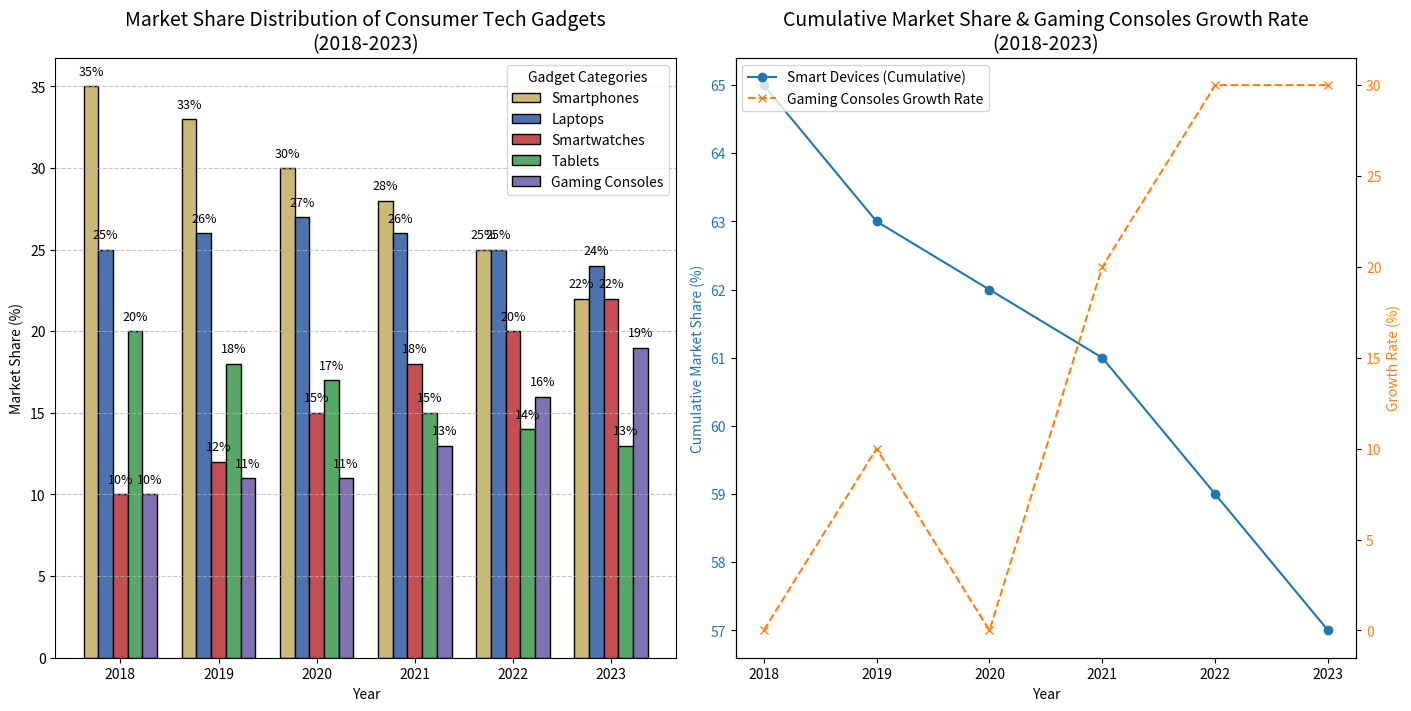

The matplotlib source for this figure:
import matplotlib.pyplot as plt
import numpy as np

gadgets = ['Smartphones', 'Laptops', 'Smartwatches', 'Tablets', 'Gaming Consoles']
years = ['2018', '2019', '2020', '2021', '2022', '2023']

data = np.array([
    [35, 33, 30, 28, 25, 22],
    [25, 26, 27, 26, 25, 24],
    [10, 12, 15, 18, 20, 22],
    [20, 18, 17, 15, 14, 13],
    [10, 11, 11, 13, 16, 19],
])

smart_devices = data[0] + data[2] + data[3]
gaming_growth_rate = np.diff(data[4], prepend=data[4][0]) / data[4][0] * 100

fig, (ax1, ax2) = plt.subplots(1, 2, figsize=(14, 7), constrained_layout=True)

bar_width = 0.15
x_positions = np.arange(len(years))
# Shuffled colors list
colors = ['#ccb974', '#4c72b0', '#c44e52', '#55a868', '#8172b3']

for i, (gadget, color) in enumerate(zip(gadgets, colors)):
    ax1.bar(x_positions + i * bar_width, data[i], width=bar_width, label=gadget, color=color, edgecolor='black')

ax1.set_title('Market Share Distribution of Consumer Tech Gadgets\n(2018-2023)', fontsize=14)
ax1.set_xlabel('Year')
ax1.set_ylabel('Market Share (%)')
ax1.set_xticks(x_positions + bar_width * 2)
ax1.set_xticklabels(years)
ax1.legend(title="Gadget Categories")

for i in range(len(years)):
    for j in range(len(gadgets)):
        ax1.text(x_positions[i] + j * bar_width, data[j, i] + 0.5, f"{data[j, i]}%", ha='center', va='bottom', fontsize=9)

ax1.yaxis.grid(True, linestyle='--', alpha=0.7)

ax2.plot(years, smart_devices, marker='o', color='#1f77b4', label='Smart Devices (Cumulative)')
ax2.set_title('Cumulative Market Share & Gaming Consoles Growth Rate\n(2018-2023)', fontsize=14)
ax2.set_xlabel('Year')
ax2.set_ylabel('Cumulative Market Share (%)', color='#1f77b4')
ax2.tick_params(axis='y', labelcolor='#1f77b4')

ax3 = ax2.twinx()
ax3.plot(years, gaming_growth_rate, marker='x', color='#ff7f0e', linestyle='--', label='Gaming Consoles Growth Rate')
ax3.set_ylabel('Growth Rate (%)', color='#ff7f0e')
ax3.tick_params(axis='y', labelcolor='#ff7f0e')

lns1, labs1 = ax2.get_legend_handles_labels()
lns2, labs2 = ax3.get_legend_handles_labels()
ax2.legend(lns1 + lns2, labs1 + labs2, loc='upper left')

plt.show()
